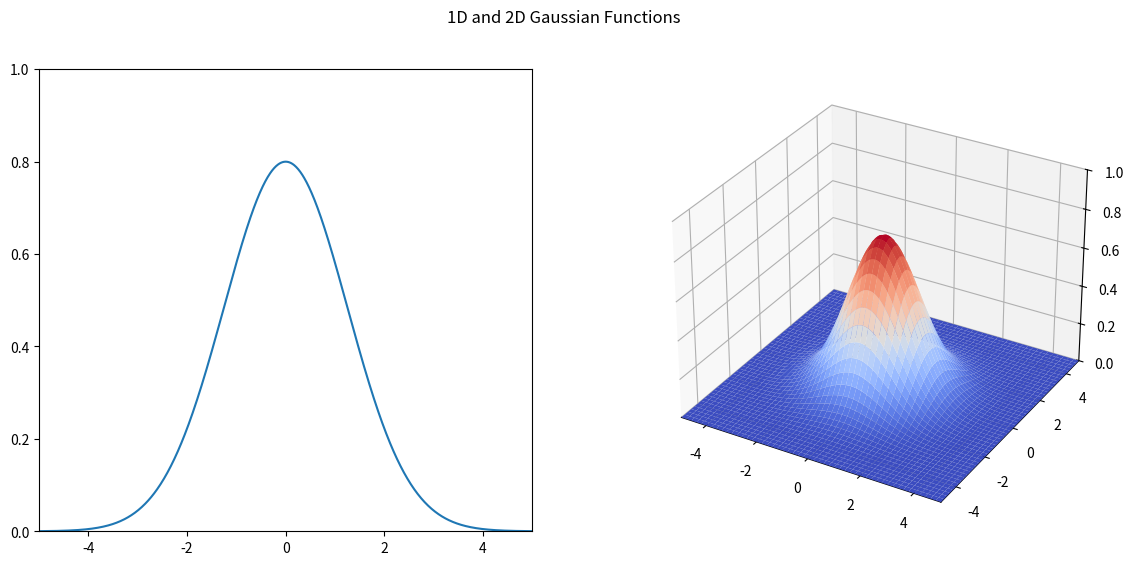

The matplotlib source for this figure:
import numpy as np
import matplotlib.pyplot as plt
from matplotlib import cm
from mpl_toolkits.mplot3d import Axes3D

fig = plt.figure(figsize=(14, 6))
fig.suptitle("1D and 2D Gaussian Functions")


def func1d(x):
    a = 0.8
    b = 0
    c = 0.8
    return a*np.exp(-(x-b)**2 / 2*c**2)


ax1 = fig.add_subplot(121)
ax1.set_xlim((-5, 5))
ax1.set_ylim((0, 1))
x1d = np.linspace(-5, 5, 1000)
y1d = func1d(x1d)
ax1.plot(x1d, y1d)


def func2d(x, y):
    A = 0.8
    xo, yo = (0, 0)
    sigx, sigy = (0.8, 0.8)
    return A*np.exp(-1*((x-xo)**2/2*sigx**2 + (y-yo)**2/2*sigy**2))


ax2 = fig.add_subplot(122, projection="3d")
ax2.set_xlim((-5, 5))
ax2.set_ylim((-5, 5))
ax2.set_zlim((0, 1))
x2d = y2d = np.linspace(-5, 5, 500)
x2d, y2d = np.meshgrid(x1d, y2d)
z2d = func2d(x2d, y2d)
ax2.plot_surface(x2d, y2d, z2d, cmap=cm.coolwarm)

plt.show()
